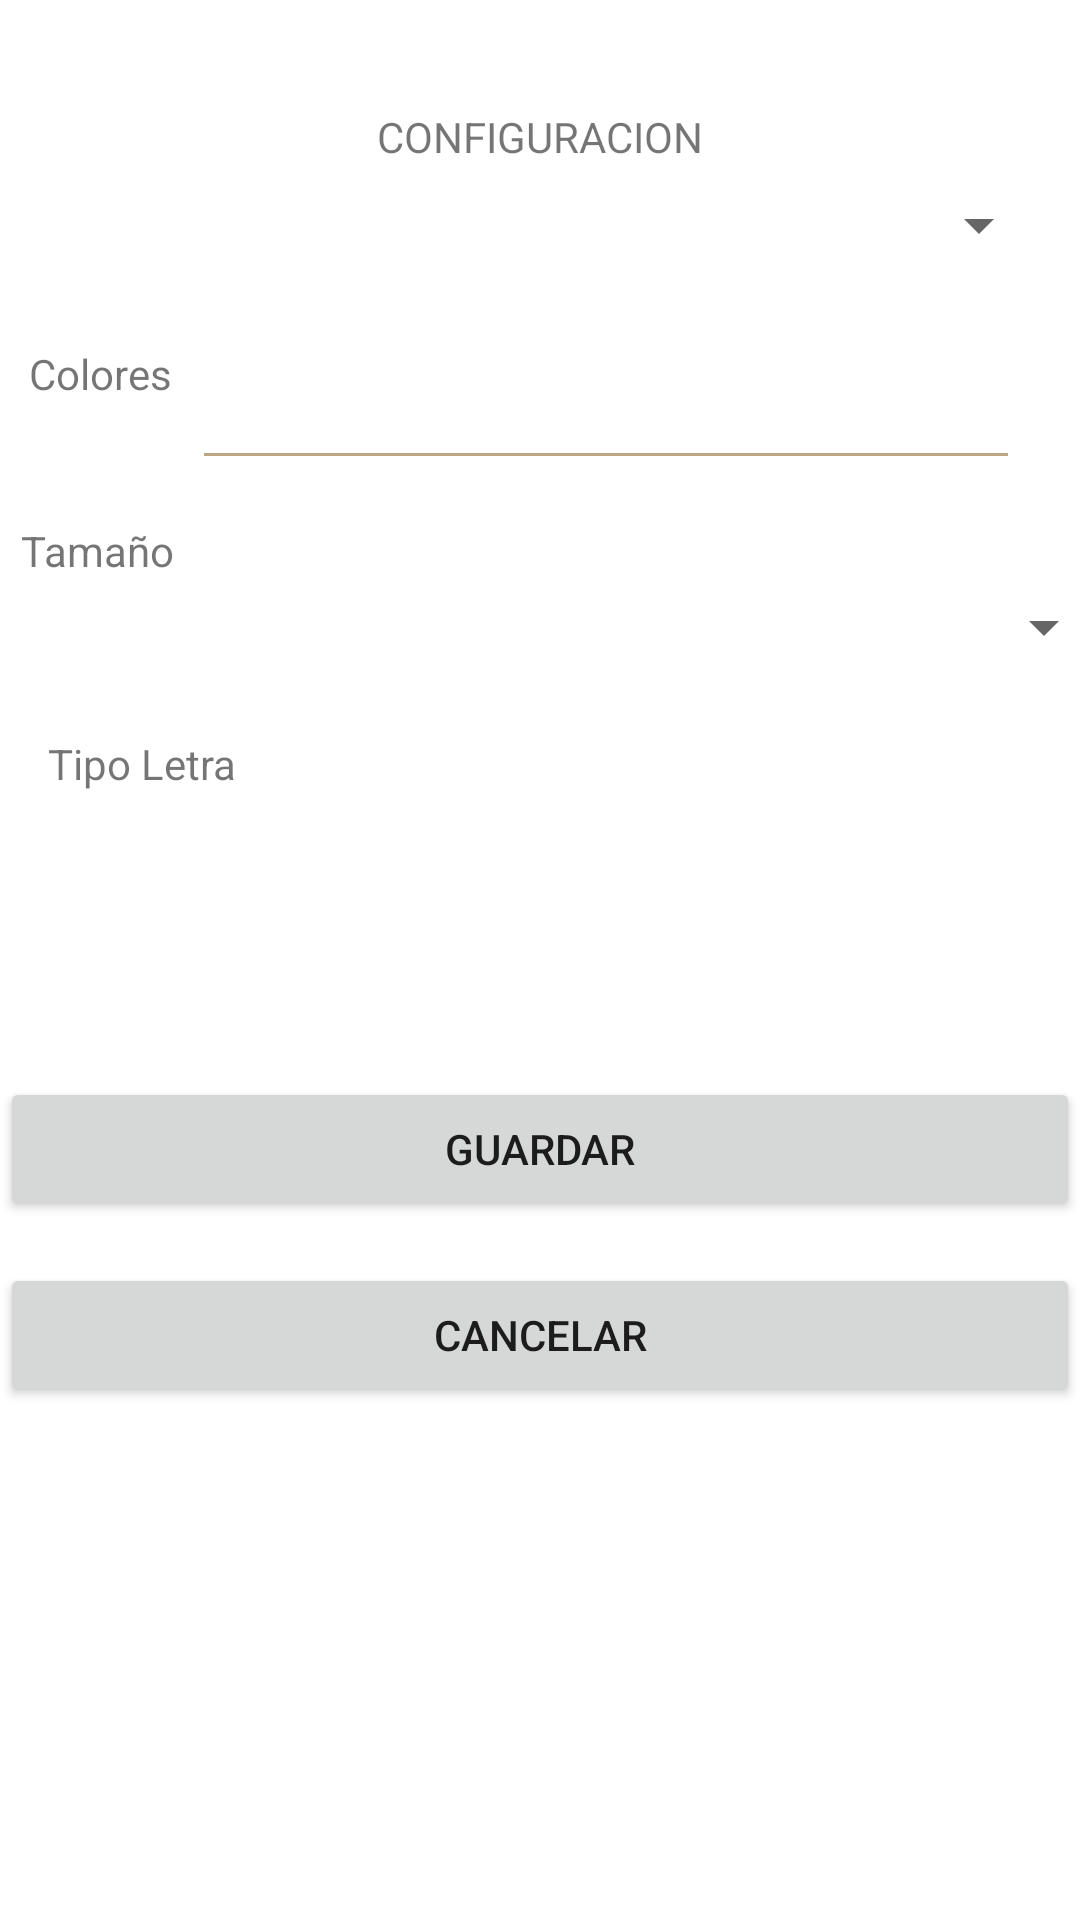

Layout XML and referenced resources for this Android screen:
<!-- AndroidManifest.xml: application theme Theme.PROYECTO02_DANP -->
<!-- res/layout/activity_configuration.xml -->
<?xml version="1.0" encoding="utf-8"?>
<androidx.constraintlayout.widget.ConstraintLayout xmlns:android="http://schemas.android.com/apk/res/android"
    xmlns:app="http://schemas.android.com/apk/res-auto"
    xmlns:tools="http://schemas.android.com/tools"
    android:layout_width="match_parent"
    android:layout_height="match_parent"
    tools:context=".ConfigurationActivity"
    android:id="@+id/principalConfiguration"
    tools:layout_editor_absoluteX="5dp"
    tools:layout_editor_absoluteY="-44dp">

    <TextView
        android:id="@+id/textView2"
        android:layout_width="wrap_content"
        android:layout_height="wrap_content"
        android:layout_marginTop="36dp"
        android:text="CONFIGURACION"
        app:layout_constraintEnd_toEndOf="parent"
        app:layout_constraintStart_toStartOf="parent"
        app:layout_constraintTop_toTopOf="parent" />

    <Spinner
        android:id="@+id/spinner_colors"
        android:layout_width="275dp"
        android:layout_height="34dp"
        android:layout_marginStart="8dp"
        android:layout_marginTop="52dp"
        android:layout_marginEnd="8dp"
        android:layout_marginBottom="15dp"
        app:layout_constraintBottom_toTopOf="@+id/sizeConfiguration"
        app:layout_constraintEnd_toEndOf="parent"
        app:layout_constraintStart_toEndOf="@+id/textView3"
        app:layout_constraintTop_toBottomOf="@+id/textView2" />

    <TextView
        android:id="@+id/textView3"
        android:layout_width="wrap_content"
        android:layout_height="wrap_content"
        android:layout_marginStart="8dp"
        android:layout_marginTop="60dp"
        android:layout_marginEnd="8dp"
        android:text="Colores"
        app:layout_constraintEnd_toStartOf="@+id/spinner_colors"
        app:layout_constraintHorizontal_bias="0.584"
        app:layout_constraintStart_toStartOf="parent"
        app:layout_constraintTop_toBottomOf="@+id/textView2" />

    <TextView
        android:id="@+id/textView4"
        android:layout_width="wrap_content"
        android:layout_height="wrap_content"
        android:layout_marginStart="8dp"
        android:layout_marginTop="40dp"
        android:layout_marginEnd="8dp"
        android:text="Tamaño"
        app:layout_constraintEnd_toStartOf="@+id/sizeConfiguration"
        app:layout_constraintHorizontal_bias="0.433"
        app:layout_constraintStart_toStartOf="parent"
        app:layout_constraintTop_toBottomOf="@+id/textView3" />

    <EditText
        android:id="@+id/sizeConfiguration"
        android:layout_width="276dp"
        android:layout_height="38dp"
        android:layout_marginTop="15dp"
        android:backgroundTint="@color/principal"
        android:layout_marginEnd="20dp"
        android:layout_marginBottom="15dp"
        android:ems="10"

        android:inputType="textPersonName"
        app:layout_constraintBottom_toTopOf="@+id/spinner2"
        app:layout_constraintEnd_toEndOf="parent"
        app:layout_constraintTop_toBottomOf="@+id/spinner_colors" />

    <TextView
        android:id="@+id/textView5"
        android:layout_width="wrap_content"
        android:layout_height="wrap_content"
        android:layout_marginStart="16dp"
        android:layout_marginTop="52dp"
        android:text="Tipo Letra"
        app:layout_constraintStart_toStartOf="parent"
        app:layout_constraintTop_toBottomOf="@+id/textView4" />

    <Spinner
        android:id="@+id/spinner2"
        android:layout_width="277dp"
        android:layout_height="38dp"
        android:layout_marginStart="16dp"
        android:layout_marginTop="15dp"
        android:layout_marginBottom="68dp"
        app:layout_constraintBottom_toTopOf="@+id/saveconfiguration"
        app:layout_constraintStart_toEndOf="@+id/textView5"
        app:layout_constraintTop_toBottomOf="@+id/sizeConfiguration" />

    <Button
        android:id="@+id/saveconfiguration"
        android:layout_width="360dp"
        android:layout_height="48dp"
        android:layout_marginTop="63dp"
        android:layout_marginBottom="7dp"
        android:text="GUARDAR"
        app:layout_constraintBottom_toTopOf="@+id/cancelConfiguration"
        app:layout_constraintEnd_toEndOf="parent"
        app:layout_constraintStart_toStartOf="parent"
        app:layout_constraintTop_toBottomOf="@+id/spinner2" />

    <Button
        android:id="@+id/cancelConfiguration"
        android:layout_width="360dp"
        android:layout_height="48dp"
        android:layout_marginTop="7dp"
        android:layout_marginBottom="220dp"
        android:text="CANCELAR"

        app:layout_constraintBottom_toBottomOf="parent"
        app:layout_constraintEnd_toEndOf="parent"
        app:layout_constraintStart_toStartOf="parent"
        app:layout_constraintTop_toBottomOf="@+id/saveconfiguration" />


</androidx.constraintlayout.widget.ConstraintLayout>
<!-- resources referenced by this layout -->
<resources>
  <color name="principal">#bda684</color>
  <style name="Theme.PROYECTO02_DANP" parent="Theme.MaterialComponents.DayNight.DarkActionBar">
          
          <item name="colorPrimary">@color/color_s</item>
          <item name="colorPrimaryVariant">@color/white</item>
          <item name="colorOnPrimary">@color/white</item>
          
          <item name="colorSecondary">#F44336</item>
          <item name="colorSecondaryVariant">@color/teal_700</item>
          <item name="colorOnSecondary">@color/black</item>
          
          <item name="android:statusBarColor" tools:targetApi="l">?attr/colorPrimaryVariant</item>
          
      </style>
  <color name="color_s">#7E4417</color>
  <color name="white">#FFFFFFFF</color>
  <color name="teal_700">#FF018786</color>
  <color name="black">#FF000000</color>
</resources>
